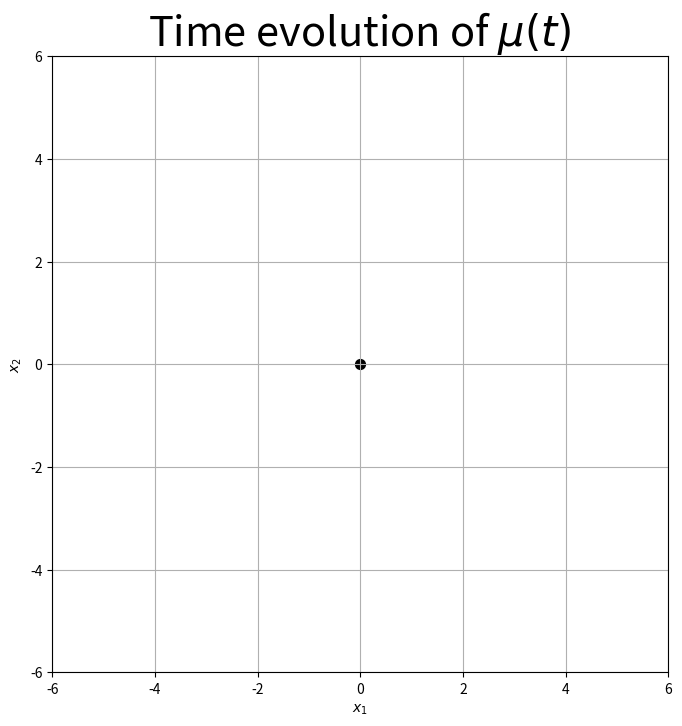

Here is the Python script that generated this plot: (Note: this script raises an exception after producing the figure.)
import numpy as np
import matplotlib.pyplot as plt
from matplotlib.animation import FuncAnimation
from matplotlib.patches import FancyArrow

# Parameters
K = 2  # Frequency parameter (adjust as needed)
T = 50  # Total time duration (seconds)
fps = 20  # Frames per second
total_frames = T * fps

# Create time array
t_values = np.linspace(0, T, total_frames)

# Initialize figure
fig, ax = plt.subplots(figsize=(8, 8))

# Set axis limits
ax.set_xlim(-6, 6)
ax.set_ylim(-6, 6)
ax.set_aspect('equal')
ax.grid(True)
ax.set_xlabel('$x_1$')
ax.set_ylabel('$x_2$')
ax.set_title(
    r'Time evolution of $\mu(t)$',
    fontsize=30,
)

# Initialize arrow (we'll update its properties rather than recreating it)
arrow = FancyArrow(0, 0, 0, 0, width=0.06, length_includes_head=True, color='r')
ax.add_patch(arrow)

# Add a dot at the origin
origin_dot = ax.scatter([0], [0], color='k', s=50)

# Add a time display text
time_text = ax.text(0.02, 0.95, "", transform=ax.transAxes)

# Add a path trace
trace, = ax.plot([], [], 'b-', alpha=0.5, lw=1)

# Store the trace points
trace_x, trace_y = [], []


def update(frame):
    t = t_values[frame] * 20

    # Calculate the vector components
    amplitude = 5 * np.sin(t/20)
    x = amplitude * np.sin(t/300)
    y = amplitude * np.cos(t/300)

    # Update arrow properties instead of clearing and recreating
    arrow.set_data(x=0, y=0, dx=x, dy=y)

    # Update the trace
    trace_x.append(x)
    trace_y.append(y)
    # trace.set_data(trace_x, trace_y)

    # Update time display
    # time_text.set_text(f"Time: {t:.2f}s\nVector: ({x:.2f}, {y:.2f})")

    return arrow, trace, time_text, origin_dot


# Create animation
ani = FuncAnimation(fig, update, frames=total_frames,
                    interval=1000/fps, blit=True)

# Uncomment to save as MP4 (requires ffmpeg)
ani.save('../outputs/wavy_drift_evolution.gif', writer='pillow', fps=fps)

plt.tight_layout()
plt.show()
